Labelled photos from "processed", an image-classification folder in Pengke007/soybean-disease-detection. The possible labels are: bacterial blight, frogeye, healthy, soybean rust.

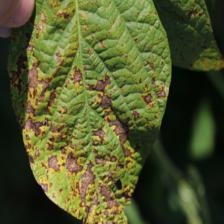
Label: bacterial blight

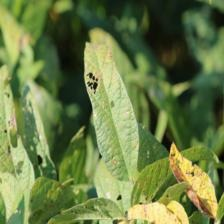
Label: frogeye

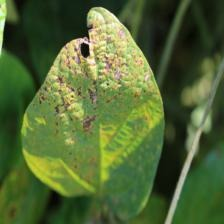
Label: bacterial blight

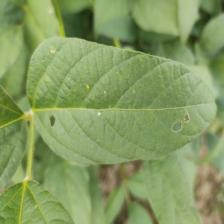
Label: healthy

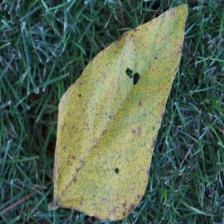
Label: soybean rust

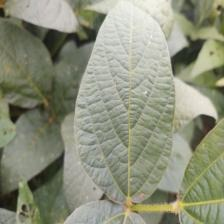
Label: healthy
